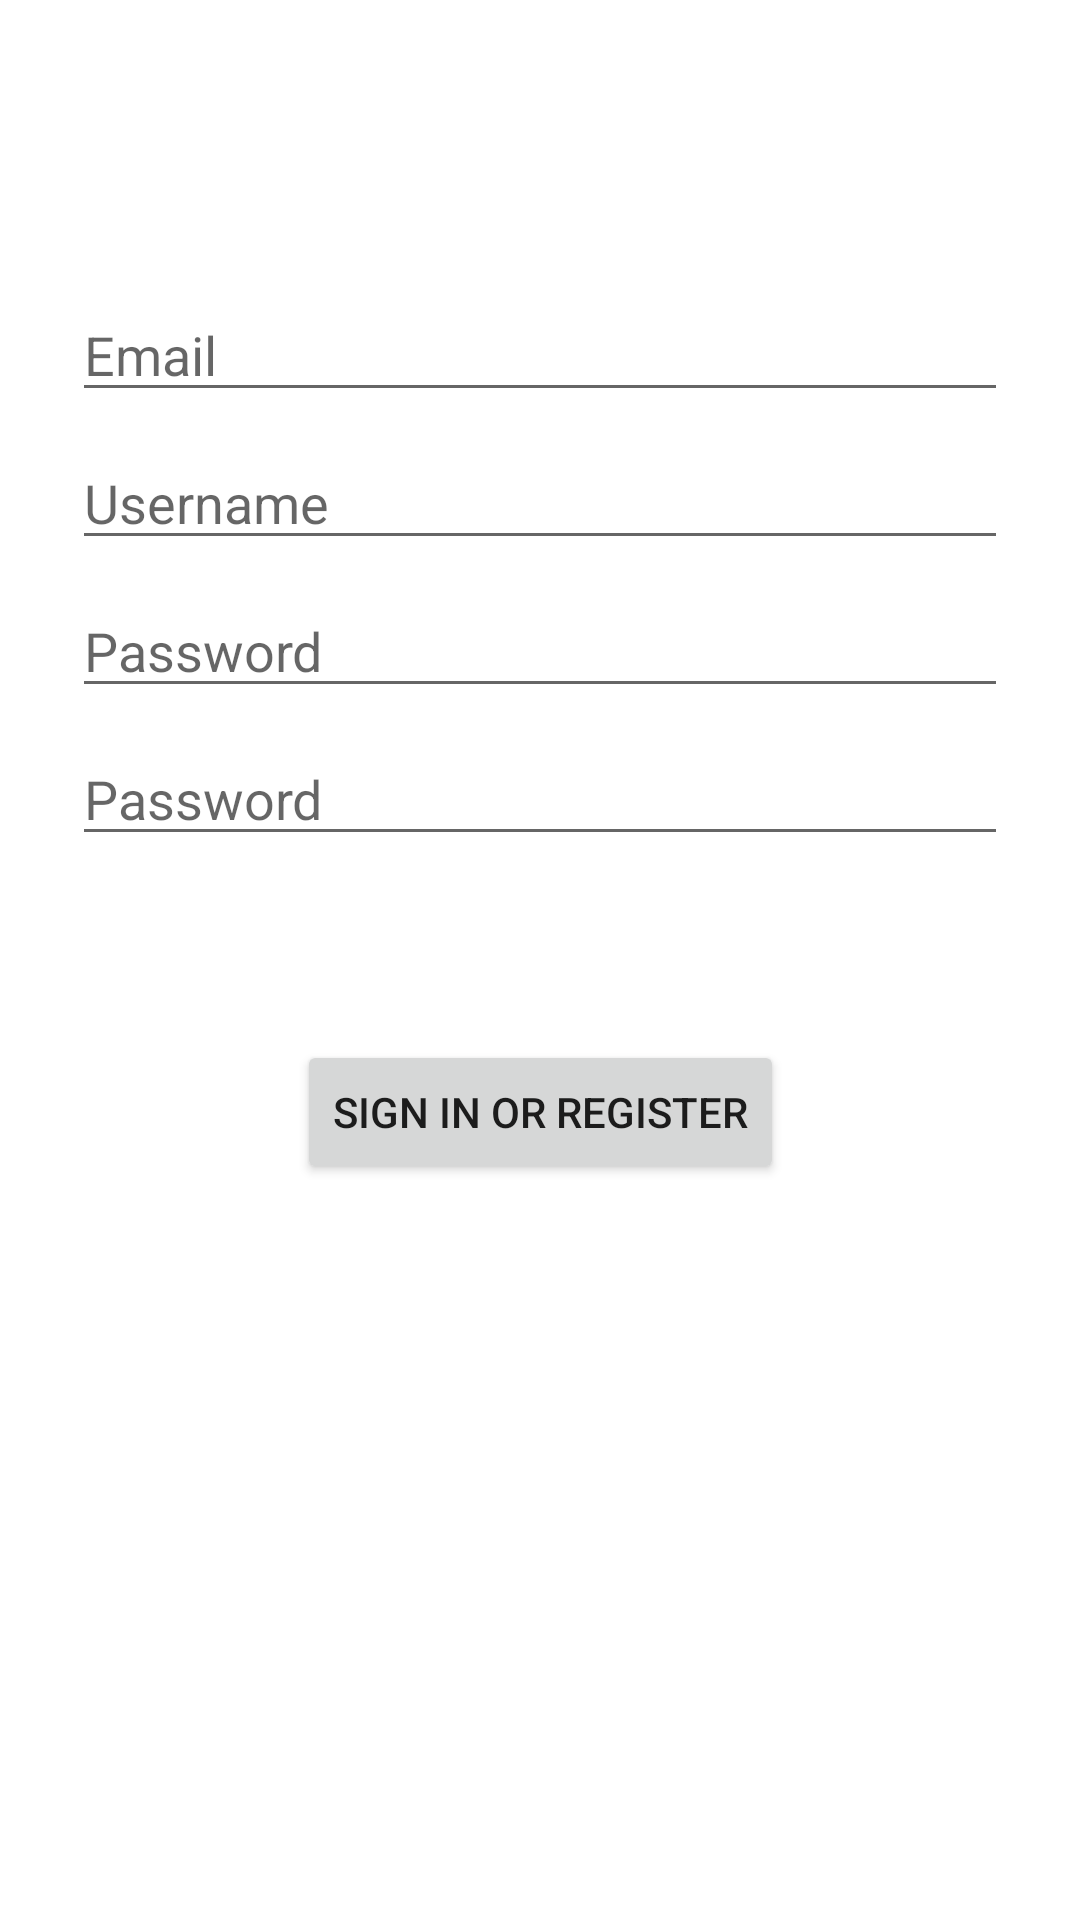

Here is an Android app screen rendered from its layout file. Give the layout XML and the strings, colors and styles it references.
<!-- AndroidManifest.xml: application theme Theme.StatusCloud -->
<!-- res/layout/activity_login.xml -->
<?xml version="1.0" encoding="utf-8"?>
<androidx.constraintlayout.widget.ConstraintLayout xmlns:android="http://schemas.android.com/apk/res/android"
    xmlns:app="http://schemas.android.com/apk/res-auto"
    xmlns:tools="http://schemas.android.com/tools"
    android:id="@+id/container"
    android:layout_width="match_parent"
    android:layout_height="match_parent"
    android:paddingLeft="@dimen/activity_horizontal_margin"
    android:paddingTop="@dimen/activity_vertical_margin"
    android:paddingRight="@dimen/activity_horizontal_margin"
    android:paddingBottom="@dimen/activity_vertical_margin"
    tools:context=".ui.login.LoginActivity">

    <Button
        android:id="@+id/login"
        android:layout_width="wrap_content"
        android:layout_height="wrap_content"
        android:layout_gravity="start"
        android:layout_marginStart="48dp"
        android:layout_marginTop="16dp"
        android:layout_marginEnd="48dp"
        android:layout_marginBottom="64dp"
        android:text="@string/action_sign_in"
        app:layout_constraintBottom_toBottomOf="parent"
        app:layout_constraintEnd_toEndOf="parent"
        app:layout_constraintStart_toStartOf="parent"
        app:layout_constraintTop_toBottomOf="@+id/passwordConfirm"
        app:layout_constraintVertical_bias="0.2" />

    <EditText
        android:id="@+id/passwordConfirm"
        android:layout_width="0dp"
        android:layout_height="wrap_content"
        android:layout_marginStart="24dp"
        android:layout_marginTop="8dp"
        android:layout_marginEnd="24dp"
        android:hint="@string/prompt_password"
        android:imeActionLabel="@string/action_sign_in_short"
        android:imeOptions="actionDone"
        android:inputType="textPassword"
        android:selectAllOnFocus="true"
        app:layout_constraintEnd_toEndOf="parent"
        app:layout_constraintStart_toStartOf="parent"
        app:layout_constraintTop_toBottomOf="@+id/password" />

    <EditText
        android:id="@+id/password"
        android:layout_width="0dp"
        android:layout_height="wrap_content"
        android:layout_marginStart="24dp"
        android:layout_marginTop="8dp"
        android:layout_marginEnd="24dp"
        android:hint="@string/prompt_password"
        android:imeActionLabel="@string/action_sign_in_short"
        android:inputType="textPassword"
        android:selectAllOnFocus="true"
        app:layout_constraintEnd_toEndOf="parent"
        app:layout_constraintStart_toStartOf="parent"
        app:layout_constraintTop_toBottomOf="@+id/username" />
    <EditText
        android:id="@+id/username"
        android:layout_width="0dp"
        android:layout_height="wrap_content"
        android:layout_marginStart="24dp"
        android:layout_marginTop="8dp"
        android:layout_marginEnd="24dp"
        android:hint="@string/prompt_username"
        android:selectAllOnFocus="true"
        app:layout_constraintEnd_toEndOf="parent"
        app:layout_constraintStart_toStartOf="parent"
        app:layout_constraintTop_toBottomOf="@id/email" />
    <EditText
        android:id="@+id/email"
        android:layout_width="0dp"
        android:layout_height="wrap_content"
        android:layout_marginStart="24dp"
        android:layout_marginTop="96dp"
        android:layout_marginEnd="24dp"
        android:hint="@string/prompt_email"
        android:inputType="textEmailAddress"
        android:selectAllOnFocus="true"
        app:layout_constraintEnd_toEndOf="parent"
        app:layout_constraintStart_toStartOf="parent"
        app:layout_constraintTop_toTopOf="parent" />

    <ProgressBar
        android:id="@+id/loading"
        android:layout_width="wrap_content"
        android:layout_height="wrap_content"
        android:layout_gravity="center"
        android:layout_marginStart="32dp"
        android:layout_marginTop="64dp"
        android:layout_marginEnd="32dp"
        android:layout_marginBottom="64dp"
        android:visibility="gone"
        app:layout_constraintBottom_toBottomOf="parent"
        app:layout_constraintEnd_toEndOf="@+id/passwordConfirm"
        app:layout_constraintStart_toStartOf="@+id/passwordConfirm"
        app:layout_constraintTop_toTopOf="parent"
        app:layout_constraintVertical_bias="0.3" />
</androidx.constraintlayout.widget.ConstraintLayout>
<!-- resources referenced by this layout -->
<resources>
  <string name="action_sign_in">Sign in or register</string>
  <string name="action_sign_in_short">Sign in</string>
  <string name="prompt_email">Email</string>
  <string name="prompt_password">Password</string>
  <string name="prompt_username">Username</string>
  <style name="Theme.StatusCloud" parent="Theme.MaterialComponents.DayNight.DarkActionBar">
          
          <item name="colorPrimary">@color/purple_500</item>
          <item name="colorPrimaryVariant">@color/purple_700</item>
          <item name="colorOnPrimary">@color/white</item>
          
          <item name="colorSecondary">@color/teal_200</item>
          <item name="colorSecondaryVariant">@color/teal_700</item>
          <item name="colorOnSecondary">@color/black</item>
          
          <item name="android:statusBarColor" tools:targetApi="l">?attr/colorPrimaryVariant</item>
          
      </style>
  <!-- not gathered from this repository: default colours our renderer supplied (Android Studio template values) -->
  <color name="purple_500">#FF6200EE</color>
  <color name="purple_700">#FF3700B3</color>
  <color name="teal_200">#FF03DAC5</color>
  <color name="teal_700">#FF018786</color>
  <color name="black">#FF000000</color>
  <color name="white">#FFFFFFFF</color>
</resources>
